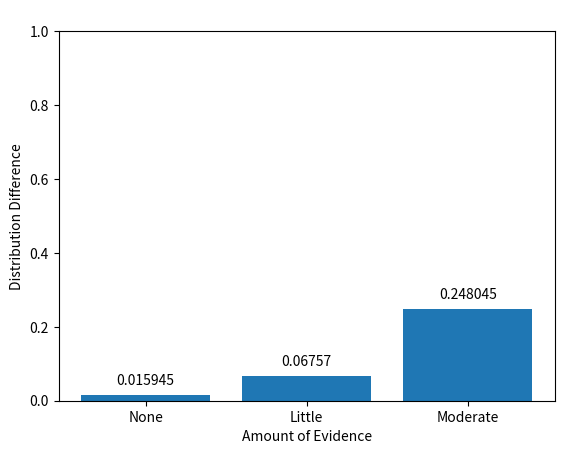
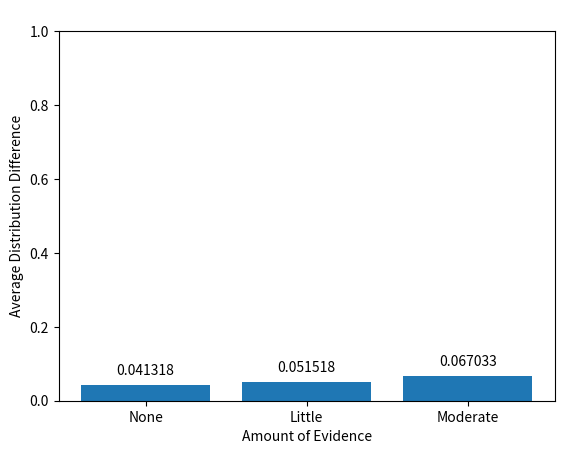
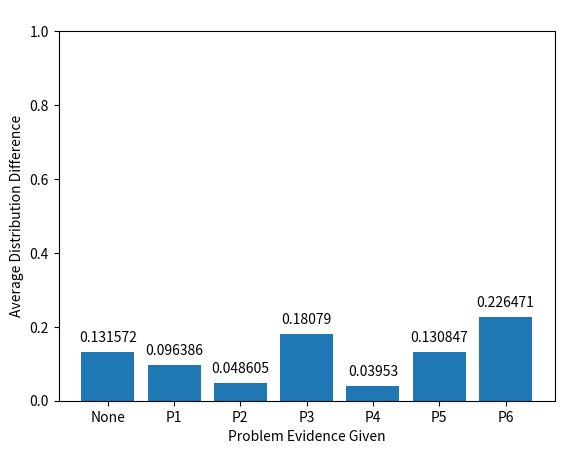

Source code (Python) for these figures, in order:
import math
import matplotlib.pyplot as plt
def sumDiff(actual, reported):
    totalDiff = 0
    for i in range(len(actual)):
        diff = actual[i] - reported[i]
        diff = math.fabs(diff)
        totalDiff += diff
    return totalDiff/2


#Calculating difference on child network, no evidence (gibbs sampling)
actual = [.05, 0.33, 0.29, 0.23, 0.05, 0.05]
reported = [0.044355, 0.335015, 0.29129, 0.226205, 0.05964, 0.043495]
totalDiff1 = sumDiff(actual,reported)

#child network, little evidence
actual = [.14, 0.18, 0.22, 0.17, 0.07, 0.23]
reported = [0.130035, 0.12738, 0.23335, 0.17213, 0.060015, 0.27709]
totalDiff2 = sumDiff(actual,reported)

#child network, moderate evidence
actual = [0.03, 0.07, 0.52, 0.30, 0.02, 0.05]
reported = [0.04721, 0.12297, 0.66827, 0.056955, 0.03644, 0.068155]
totalDiff3 = sumDiff(actual,reported)
print(totalDiff1, totalDiff2, totalDiff3)



values = [round(totalDiff1, 6), round(totalDiff2, 6), round(totalDiff3, 6)]
labels = ['None', 'Little', 'Moderate']

plt.figure()
bars = plt.bar(labels, values)
plt.ylim(0, 1)
plt.xlabel("Amount of Evidence")
plt.ylabel("Distribution Difference")
plt.title(" ")
for bar, value in zip(bars, values):
    plt.text(
        bar.get_x() + bar.get_width()/2,  # center x-position
        value + 0.02,                     # a little above the bar
        f"{value}",                       # text to display
        ha='center',                      # horizontal alignment
        va='bottom'                       # vertical alignment
    )
plt.savefig("GibbsChildNetwork1.png")

#Insurance network no evidence
actual =[[ 0.93, 0.03, 0.02, 0.02], [0.97, 0.02, 0.01, 0.01], [0.56, 0.32, 0.11,
0.02]]
reported = [[0.957055, 0.01995, 0.01388, 0.009115], [0.983445, 0.009855, 0.004115, 0.002585], [0.622365, 0.33109, 0.040775, 0.00577]]
totalDiff1 = 0
for i in range(len(reported)):
    totalDiff1 += sumDiff(actual[i], reported[i])

totalDiff1/= 3

actual =[[0.82, 0.08, 0.06, 0.04], [0.92, 0.04, 0.02, 0.02], [0.34, 0.35, 0.27, 0.04]]
reported = [[0.773405, 0.10317, 0.07193, 0.051495], [0.90327, 0.046045, 0.03004, 0.020645], [0.274685, 0.324085, 0.347885, 0.053345]]
totalDiff2 = 0
for i in range(len(reported)):
    totalDiff2 += sumDiff(actual[i], reported[i])

totalDiff2/= 3

actual =[[0.96, 0.02, 0.01, 0.01], [0.95, 0.03, 0.02, 0.01], [0.45, 0.22, 0.29, 0.05]]
reported = [[0.976765, 0.01353, 0.00464, 0.005065], [0.97003, 0.01612, 0.009105, 0.004745], [0.55107, 0.273235, 0.15317, 0.022525]]
totalDiff3 = 0
for i in range(len(reported)):
    totalDiff3 += sumDiff(actual[i], reported[i])

totalDiff3/= 3
print(totalDiff1, totalDiff2, totalDiff3)

values = [round(totalDiff1, 6), round(totalDiff2, 6), round(totalDiff3, 6)]
labels = ['None', 'Little', 'Moderate']

plt.figure()
bars = plt.bar(labels, values)
plt.ylim(0, 1)  # Scale y-axis from 0 to 1
plt.xlabel("Amount of Evidence")
plt.ylabel("Average Distribution Difference")
plt.title(" ")
for bar, value in zip(bars, values):
    plt.text(
        bar.get_x() + bar.get_width()/2,  # center x-position
        value + 0.02,                     # a little above the bar
        f"{value}",                       # text to display
        ha='center',                      # horizontal alignment
        va='bottom'                       # vertical alignment
    )
plt.savefig("GibbsInsuranceNetwork1.png")

actual = [(0.57, 0.43), (0.95, 0.05), (0.11, 0.89), (0.09, 0.91), (0.14, 0.86),
(0.88, 0.12)]
reported = [[0.3123455, 0.6876545], [0.822083, 0.177917], [0.1461065, 0.8538935], [0.2014715, 0.7985285], [0.22544, 0.77456], [0.7091565, 0.2908435]]
totalDiff1 = 0
for i in range(len(reported)):
    totalDiff1 += sumDiff(actual[i], reported[i])
totalDiff1/= 6
print(totalDiff1)

actual = [(0.92, 0.08), (0.13, 0.87), (0.11, 0.89),
(0.15, 0.85), (0.81 ,0.19)]
reported = [[1.0, 0.0], [0.0068785, 0.9931215], [0.0212285, 0.9787715], [0.0408555, 0.9591445], [0.8908905, 0.1091095]]
totalDiff2 = 0
for i in range(len(reported)):
    totalDiff2 += sumDiff(actual[i], reported[i])
totalDiff2/= 5
print(totalDiff2)



actual = [(0.35, 0.65), (0.51, 0.49), (0.54, 0.46),
(0.39, 0.61), (0.40, 0.60)]
reported = [[0.1977315, 0.8022685], [0.520383, 0.479617], [0.5600265, 0.4399735], [0.4080305, 0.5919695], [0.3576855, 0.6423145]]
totalDiff3 = 0
for i in range(len(reported)):
    totalDiff3 += sumDiff(actual[i], reported[i])
totalDiff3/= 5
print(totalDiff3)

actual = [(0.49, 0.51), (0.76, 0.24), (0.26, 0.74), (0.24,
0.76), (0.67, 0.33)]
reported = [[0.520208, 0.479792], [0.9728815, 0.0271185], [0.050114, 0.949886], [0.0630785, 0.9369215], [0.944053, 0.055947]]
totalDiff4 = 0
for i in range(len(reported)):
    totalDiff4 += sumDiff(actual[i], reported[i])
totalDiff4/= 5
print(totalDiff4)

actual = [(0.46, 0.54), (0.67, 0.33), (0.34, 0.66), (0.28,
0.72), (0.63, 0.37)]
reported = [[0.504992, 0.495008], [0.6326365, 0.3673635], [0.34019, 0.65981], [0.194707, 0.805293], [0.6598105, 0.3401895]]
totalDiff5 = 0
for i in range(len(reported)):
    totalDiff5 += sumDiff(actual[i], reported[i])
totalDiff5/= 5
print(totalDiff5)

actual = [(0.53, 0.47), (0.85, 0.15), (0.19, 0.81), (0.18, 0.82), (0.79, 0.21)]
reported = [[0.4401375, 0.5598625], [1.0, 0.0], [0.007507, 0.992493], [0.0500555, 0.9499445], [0.891934, 0.108066]]
totalDiff6 = 0
for i in range(len(reported)):
    totalDiff6 += sumDiff(actual[i], reported[i])
totalDiff6/= 5
print(totalDiff6)

actual = [(0.29, 0.71), (0.73, 0.27), (0.31, 0.69), (0.28, 0.72), (0.24, 0.76)]
reported = [[0.332654, 0.667346], [0.941195, 0.058805], [0.0440365, 0.9559635], [0.0574985, 0.9425015], [0.630043, 0.369957]]
totalDiff7 = 0
for i in range(len(reported)):
    totalDiff7 += sumDiff(actual[i], reported[i])
totalDiff7/= 5
print(totalDiff7)

values = [round(totalDiff1, 6), round(totalDiff2, 6), round(totalDiff3, 6), round(totalDiff4, 6), round(totalDiff5, 6), round(totalDiff6, 6), round(totalDiff7, 6)]
labels = ['None', 'P1', 'P2', 'P3', 'P4', 'P5', 'P6']

plt.figure()
bars = plt.bar(labels, values)
plt.ylim(0, 1)  # Scale y-axis from 0 to 1
plt.xlabel("Problem Evidence Given")
plt.ylabel("Average Distribution Difference")
plt.title(" ")
for bar, value in zip(bars, values):
    plt.text(
        bar.get_x() + bar.get_width()/2,  # center x-position
        value + 0.02,                     # a little above the bar
        f"{value}",                       # text to display
        ha='center',                      # horizontal alignment
        va='bottom'                       # vertical alignment
    )
plt.savefig("GibbsWin95Network1.png")